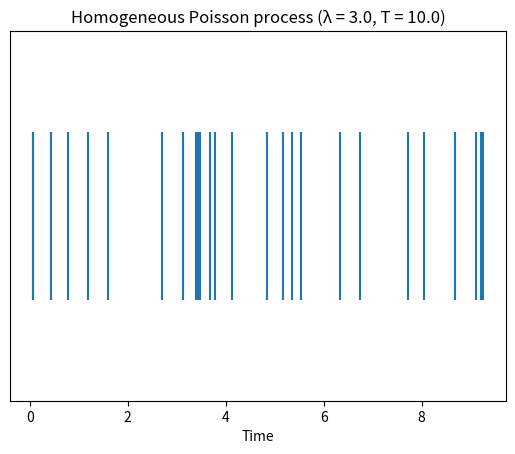

The matplotlib source for this figure:
"""ALGORITHM 1: Homogeneous Poisson process; Taken from Thinning Algorithms for Simulating Point Processes 
[redacted] """

import numpy as np
import matplotlib.pyplot as plt

def homogeneous_poisson_process(lam, T):
    n = 0
    t0 = 0
    times = []

    while True:
        u = np.random.uniform(low = 0.01, high = 1)
        w = -np.log(u) / lam # So that w ~ Exp(λ)
        tn = t0 + w

        if tn > T:
            return times
        else:
            n += 1
            t0 = tn
            times.append(tn)

# Example usage:
lam = 3.0  # Rate λ
T = 10.0   # Time interval [0, T]
result = homogeneous_poisson_process(lam, T)

# plot the result
time = np.arange(0.0, T, 0.01)
plt.eventplot(result)
plt.xlabel("Time")
plt.yticks([]) # Remove the y-axis ticks
plt.title(f"Homogeneous Poisson process (λ = {lam}, T = {T})")
plt.show()
